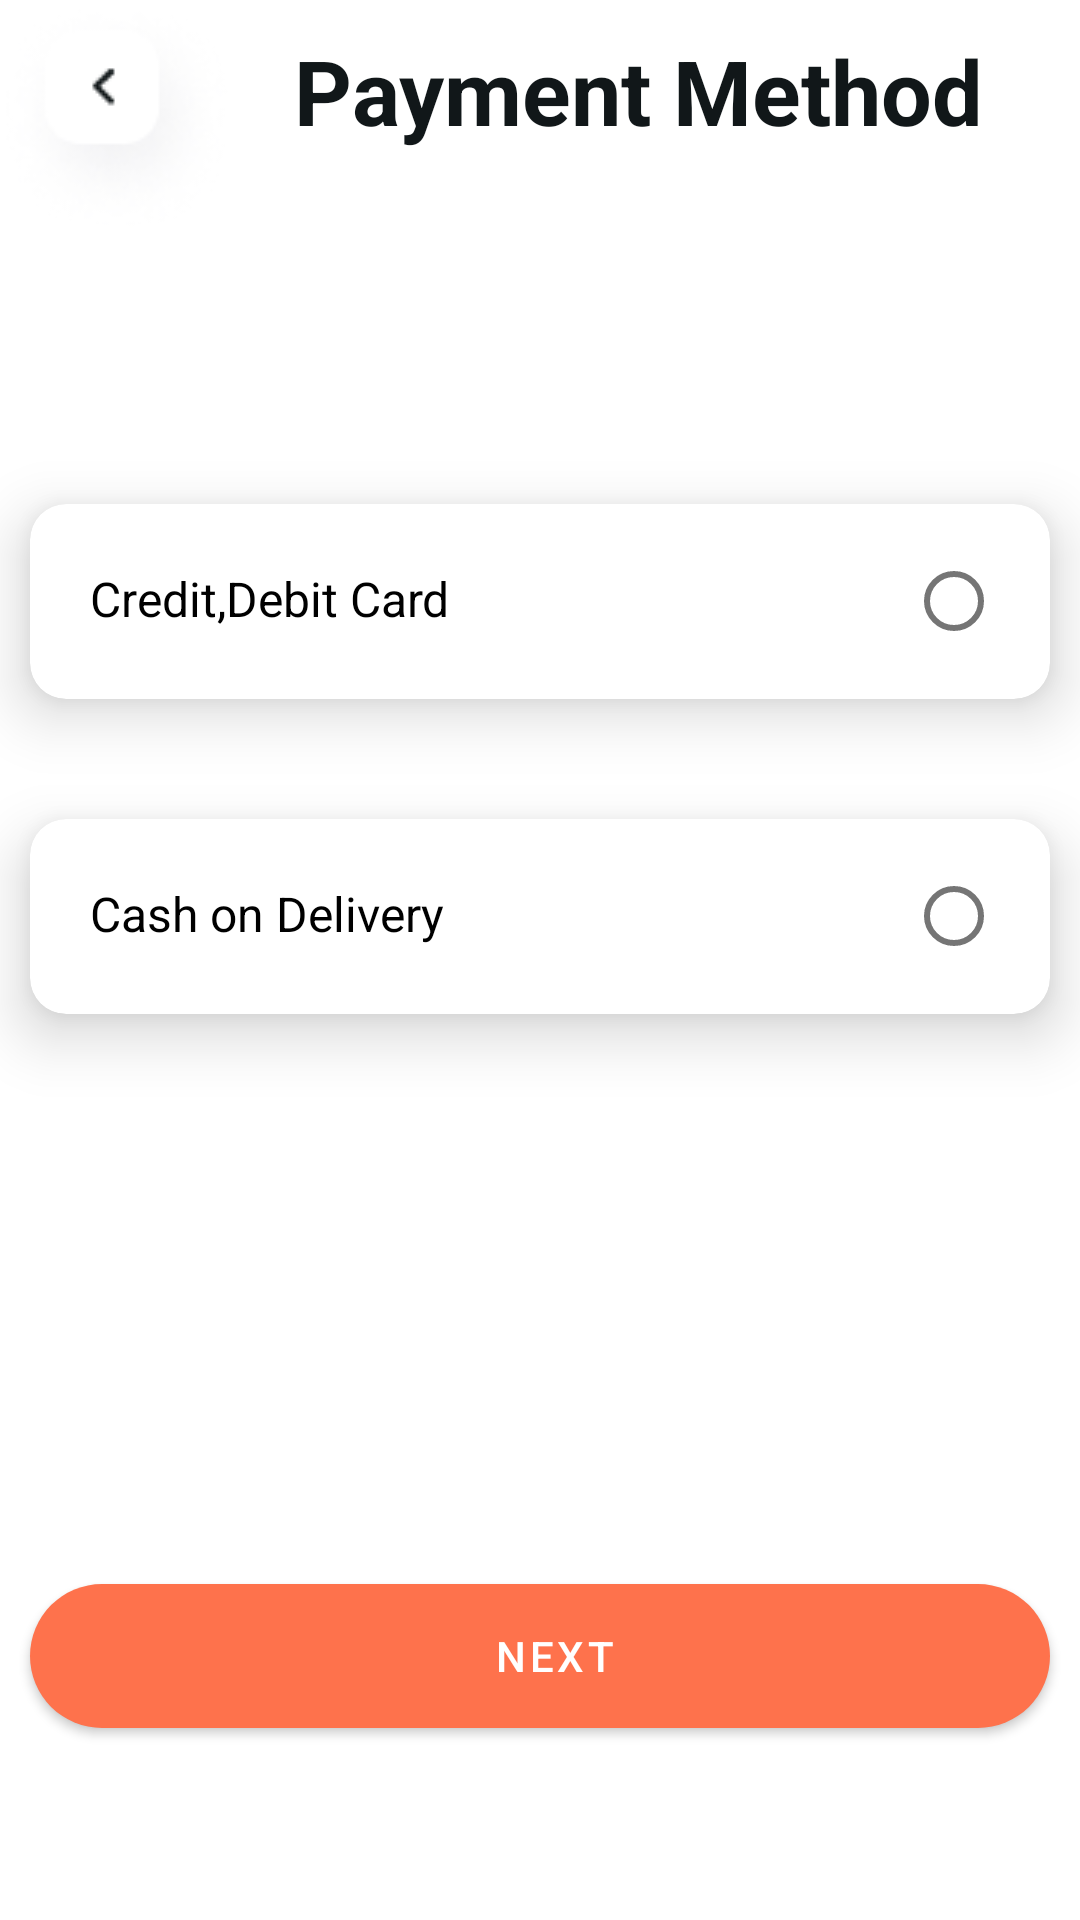

Reconstruct the res/layout file that produces this screen, plus the resources it refers to.
<!-- AndroidManifest.xml: application theme Theme.FoodHub -->
<!-- res/layout/activity_payment_method.xml -->
<?xml version="1.0" encoding="utf-8"?>
<androidx.constraintlayout.widget.ConstraintLayout xmlns:android="http://schemas.android.com/apk/res/android"
    xmlns:app="http://schemas.android.com/apk/res-auto"
    xmlns:tools="http://schemas.android.com/tools"
    android:layout_width="match_parent"
    android:layout_height="match_parent"
    android:layout_marginStart="10dp"
    android:layout_marginEnd="10dp"
    tools:context=".activity.PaymentMethodActivity">

    <LinearLayout
        android:id="@+id/linearLayout10"
        android:layout_width="match_parent"
        android:layout_height="wrap_content"
        android:orientation="horizontal"
        app:layout_constraintEnd_toEndOf="parent"
        app:layout_constraintStart_toStartOf="parent"
        app:layout_constraintTop_toTopOf="parent">

        <ImageView
            android:id="@+id/btn_payment_method_back"
            android:layout_width="wrap_content"
            android:layout_height="wrap_content"
            app:srcCompat="@drawable/btn_back_img" />

        <TextView
            android:id="@+id/textView16"
            android:layout_width="wrap_content"
            android:layout_height="wrap_content"
            android:layout_marginStart="20dp"
            android:layout_marginTop="10dp"
            android:text="Payment Method"
            android:textColor="#111719"
            android:textSize="30sp"
            android:textStyle="bold" />

    </LinearLayout>

    <LinearLayout
        android:id="@+id/linearLayout15"
        android:layout_width="match_parent"
        android:layout_height="wrap_content"
        android:layout_marginTop="50dp"
        android:orientation="vertical"
        app:layout_constraintEnd_toEndOf="parent"
        app:layout_constraintStart_toStartOf="parent"
        app:layout_constraintTop_toBottomOf="@+id/linearLayout10">

        <RadioGroup
            android:id="@+id/rdg_payment_method"
            android:layout_width="match_parent"
            android:layout_height="400dp"
            android:orientation="vertical">

            <androidx.cardview.widget.CardView
                android:layout_width="match_parent"
                android:layout_height="65dp"
                android:layout_marginStart="10dp"
                android:layout_marginTop="40dp"
                android:layout_marginEnd="10dp"
                app:cardCornerRadius="12dp"
                app:cardElevation="12dp">

                <LinearLayout
                    android:layout_width="match_parent"
                    android:layout_height="wrap_content"
                    android:layout_gravity="center_vertical"
                    android:orientation="horizontal">

                    <TextView
                        android:id="@+id/textView25"
                        android:layout_width="wrap_content"
                        android:layout_height="wrap_content"
                        android:layout_marginStart="20dp"
                        android:layout_weight="1"
                        android:text="Credit,Debit Card"
                        android:textColor="@color/black"
                        android:textSize="16sp" />

                    <RadioButton
                        android:id="@+id/rd_card"
                        android:layout_width="wrap_content"
                        android:layout_height="wrap_content" />
                </LinearLayout>
            </androidx.cardview.widget.CardView>

            <androidx.cardview.widget.CardView
                android:layout_width="match_parent"
                android:layout_height="65dp"
                android:layout_marginStart="10dp"
                android:layout_marginTop="40dp"
                android:layout_marginEnd="10dp"
                app:cardCornerRadius="12dp"
                app:cardElevation="12dp">

                <LinearLayout
                    android:layout_width="match_parent"
                    android:layout_height="wrap_content"
                    android:layout_gravity="center_vertical"
                    android:orientation="horizontal">

                    <TextView
                        android:id="@+id/textView26"
                        android:layout_width="wrap_content"
                        android:layout_height="wrap_content"
                        android:layout_marginStart="20dp"
                        android:layout_weight="1"
                        android:text="Cash on Delivery"
                        android:textColor="@color/black"
                        android:textSize="16sp" />

                    <RadioButton
                        android:id="@+id/rd_cash"
                        android:layout_width="wrap_content"
                        android:layout_height="wrap_content" />
                </LinearLayout>
            </androidx.cardview.widget.CardView>
        </RadioGroup>

    </LinearLayout>

    <Button
        android:id="@+id/btn_next"
        android:layout_width="match_parent"
        android:layout_height="wrap_content"
        android:layout_marginStart="10dp"
        android:layout_marginEnd="10dp"
        android:background="@drawable/btn_sign_up_design"
        android:drawableStart="@drawable/background_icon_cart"
        android:drawablePadding="12dp"
        android:paddingStart="33dp"
        android:paddingTop="8dp"
        android:paddingEnd="23dp"
        android:paddingBottom="8dp"
        android:text="Next"
        android:textColor="@color/white"
        app:backgroundTint="@null"
        app:layout_constraintEnd_toEndOf="parent"
        app:layout_constraintStart_toStartOf="parent"
        app:layout_constraintTop_toBottomOf="@+id/linearLayout15"/>

</androidx.constraintlayout.widget.ConstraintLayout>
<!-- resources referenced by this layout -->
<resources>
  <color name="black">#FF000000</color>
  <color name="white">#FFFFFFFF</color>
  <!-- drawable background_icon_cart: png bitmap (drawable, 834 bytes) -->
  <!-- drawable btn_back_img: png bitmap (drawable, 6347 bytes) -->
  <!-- drawable btn_sign_up_design (drawable) -->
  <?xml version="1.0" encoding="utf-8"?>
  <shape xmlns:android="http://schemas.android.com/apk/res/android">
      <solid android:color="#FE724C" />
      <corners android:radius="60dp" />
  
  </shape>
  <style name="Theme.FoodHub" parent="Base.Theme.FoodHub" />
  <style name="Base.Theme.FoodHub" parent="Theme.MaterialComponents.Light.NoActionBar">
          
          
      </style>
</resources>
